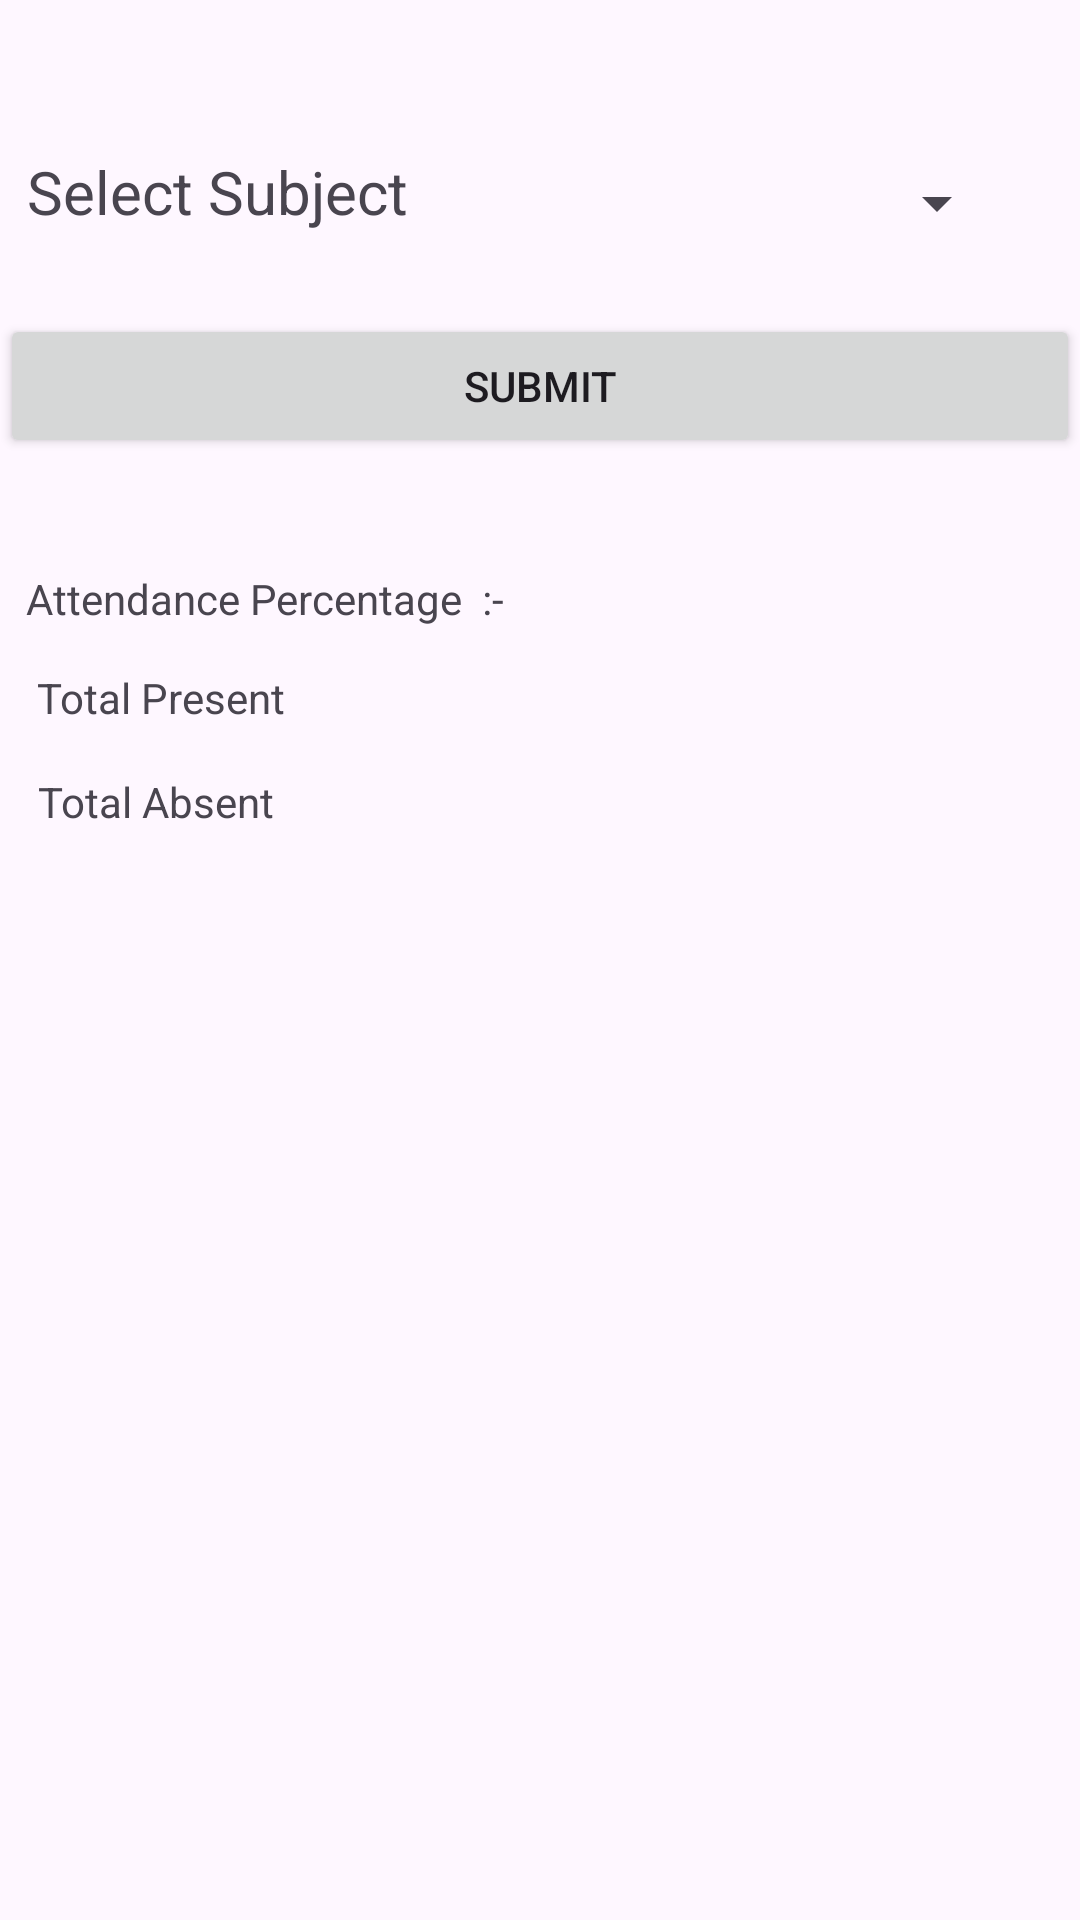

Produce the Android XML layout that renders to this screen, including the resource entries it uses.
<!-- AndroidManifest.xml: application theme Theme.Digital_Attendance -->
<!-- res/layout/activity_check_attendance.xml -->
<?xml version="1.0" encoding="utf-8"?>
<androidx.constraintlayout.widget.ConstraintLayout xmlns:android="http://schemas.android.com/apk/res/android"
    xmlns:app="http://schemas.android.com/apk/res-auto"
    xmlns:tools="http://schemas.android.com/tools"
    android:layout_width="match_parent"
    android:layout_height="match_parent"
    tools:context=".Check_Attendance">

    <TextView
        android:layout_width="wrap_content"
        android:layout_height="wrap_content"
        android:text="Select Subject"
        android:textSize="20dp"
        app:layout_constraintBottom_toBottomOf="parent"
        app:layout_constraintEnd_toEndOf="parent"
        app:layout_constraintHorizontal_bias="0.038"
        app:layout_constraintStart_toStartOf="parent"
        app:layout_constraintTop_toTopOf="parent"
        app:layout_constraintVertical_bias="0.082">

    </TextView>

    <Spinner
        android:id="@+id/spin_subject"
        android:layout_width="174dp"
        android:layout_height="35dp"
        app:layout_constraintBottom_toBottomOf="parent"
        app:layout_constraintEnd_toEndOf="parent"
        app:layout_constraintHorizontal_bias="0.873"
        app:layout_constraintStart_toStartOf="parent"
        app:layout_constraintTop_toTopOf="parent"
        app:layout_constraintVertical_bias="0.083" />

    <Button
        android:id="@+id/checkat"
        android:layout_width="match_parent"
        android:layout_height="wrap_content"
        android:text="Submit"
        app:layout_constraintBottom_toBottomOf="parent"
        app:layout_constraintEnd_toEndOf="parent"
        app:layout_constraintHorizontal_bias="0.05"
        app:layout_constraintStart_toStartOf="parent"
        app:layout_constraintTop_toTopOf="parent"
        app:layout_constraintVertical_bias="0.177" />

    <TextView
        android:id="@+id/Percentage"
        android:layout_width="wrap_content"
        android:layout_height="wrap_content"
        android:text="Attendance Percentage  :-  "
        app:layout_constraintBottom_toBottomOf="parent"
        app:layout_constraintEnd_toEndOf="parent"
        app:layout_constraintHorizontal_bias="0.045"
        app:layout_constraintStart_toStartOf="parent"
        app:layout_constraintTop_toTopOf="parent"
        app:layout_constraintVertical_bias="0.306" />

    <TextView
        android:id="@+id/textView3"
        android:layout_width="wrap_content"
        android:layout_height="wrap_content"
        android:text="Total Present"
        app:layout_constraintBottom_toBottomOf="parent"
        app:layout_constraintEnd_toEndOf="parent"
        app:layout_constraintHorizontal_bias="0.045"
        app:layout_constraintStart_toStartOf="parent"
        app:layout_constraintTop_toTopOf="parent"
        app:layout_constraintVertical_bias="0.359" />

    <TextView
        android:id="@+id/textView4"
        android:layout_width="wrap_content"
        android:layout_height="wrap_content"
        android:text="Total Absent"
        app:layout_constraintBottom_toBottomOf="parent"
        app:layout_constraintEnd_toEndOf="parent"
        app:layout_constraintHorizontal_bias="0.045"
        app:layout_constraintStart_toStartOf="parent"
        app:layout_constraintTop_toTopOf="parent"
        app:layout_constraintVertical_bias="0.415" />

    <TextView
        android:id="@+id/per"
        android:layout_width="wrap_content"
        android:layout_height="wrap_content"
        android:text=""
        app:layout_constraintBottom_toBottomOf="parent"
        app:layout_constraintEnd_toEndOf="parent"
        app:layout_constraintHorizontal_bias="0.674"
        app:layout_constraintStart_toStartOf="parent"
        app:layout_constraintTop_toTopOf="parent"
        app:layout_constraintVertical_bias="0.306" />

    <TextView
        android:id="@+id/tp"
        android:layout_width="wrap_content"
        android:layout_height="wrap_content"
        android:text=""
        app:layout_constraintBottom_toBottomOf="parent"
        app:layout_constraintEnd_toEndOf="parent"
        app:layout_constraintHorizontal_bias="0.674"
        app:layout_constraintStart_toStartOf="parent"
        app:layout_constraintTop_toTopOf="parent"
        app:layout_constraintVertical_bias="0.359" />

    <TextView
        android:id="@+id/ta"
        android:layout_width="wrap_content"
        android:layout_height="wrap_content"
        android:text=""
        app:layout_constraintBottom_toBottomOf="parent"
        app:layout_constraintEnd_toEndOf="parent"
        app:layout_constraintHorizontal_bias="0.674"
        app:layout_constraintStart_toStartOf="parent"
        app:layout_constraintTop_toTopOf="parent"
        app:layout_constraintVertical_bias="0.415" />

    <ListView
        android:id="@+id/listView"
        android:layout_width="330dp"
        android:layout_height="405dp"
        app:layout_constraintBottom_toBottomOf="parent"
        app:layout_constraintEnd_toEndOf="parent"
        app:layout_constraintHorizontal_bias="0.444"
        app:layout_constraintStart_toStartOf="parent"
        app:layout_constraintTop_toTopOf="parent"
        app:layout_constraintVertical_bias="0.993" />

</androidx.constraintlayout.widget.ConstraintLayout>
<!-- resources referenced by this layout -->
<resources>
  <style name="Theme.Digital_Attendance" parent="Base.Theme.Digital_Attendance" />
  <style name="Base.Theme.Digital_Attendance" parent="Theme.Material3.DayNight.NoActionBar">
          
          
      </style>
</resources>
